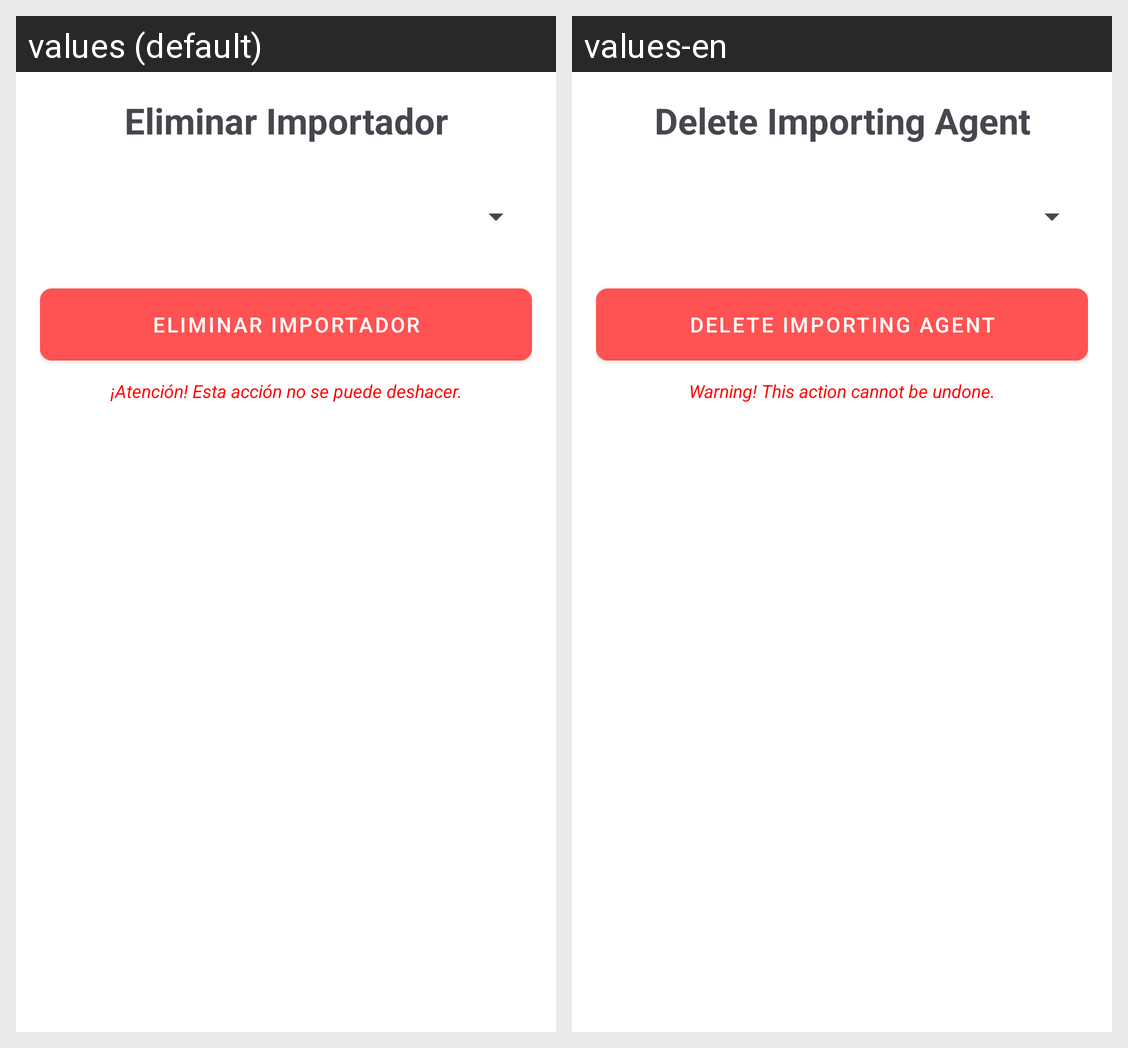

The Android screen above is rendered under two locales of the same app. Produce the string resources it draws, with the default and per-locale values.
Android screen res/layout/activity_importador_eliminar.xml rendered under 2 locales, left to right: values (default), values-en. Device: Nexus 5 (rendered at 1080×1920; each locale shown at half size, 540×960, under a caption strip naming it); theme Theme.Proyecto_PDM.
Strings drawn on this screen, with the default value and each locale's value (text and hints the layout hard-codes, and strings that could not be matched under every locale, appear in the picture but are not listed):

title_delete_importador_head
  values: Eliminar Importador
  values-en: Delete Importing Agent

btn_delete_importador
  values: ELIMINAR IMPORTADOR
  values-en: DELETE IMPORTING AGENT

warning_irreversible
  values: ¡Atención! Esta acción no se puede deshacer.
  values-en: Warning! This action cannot be undone.
